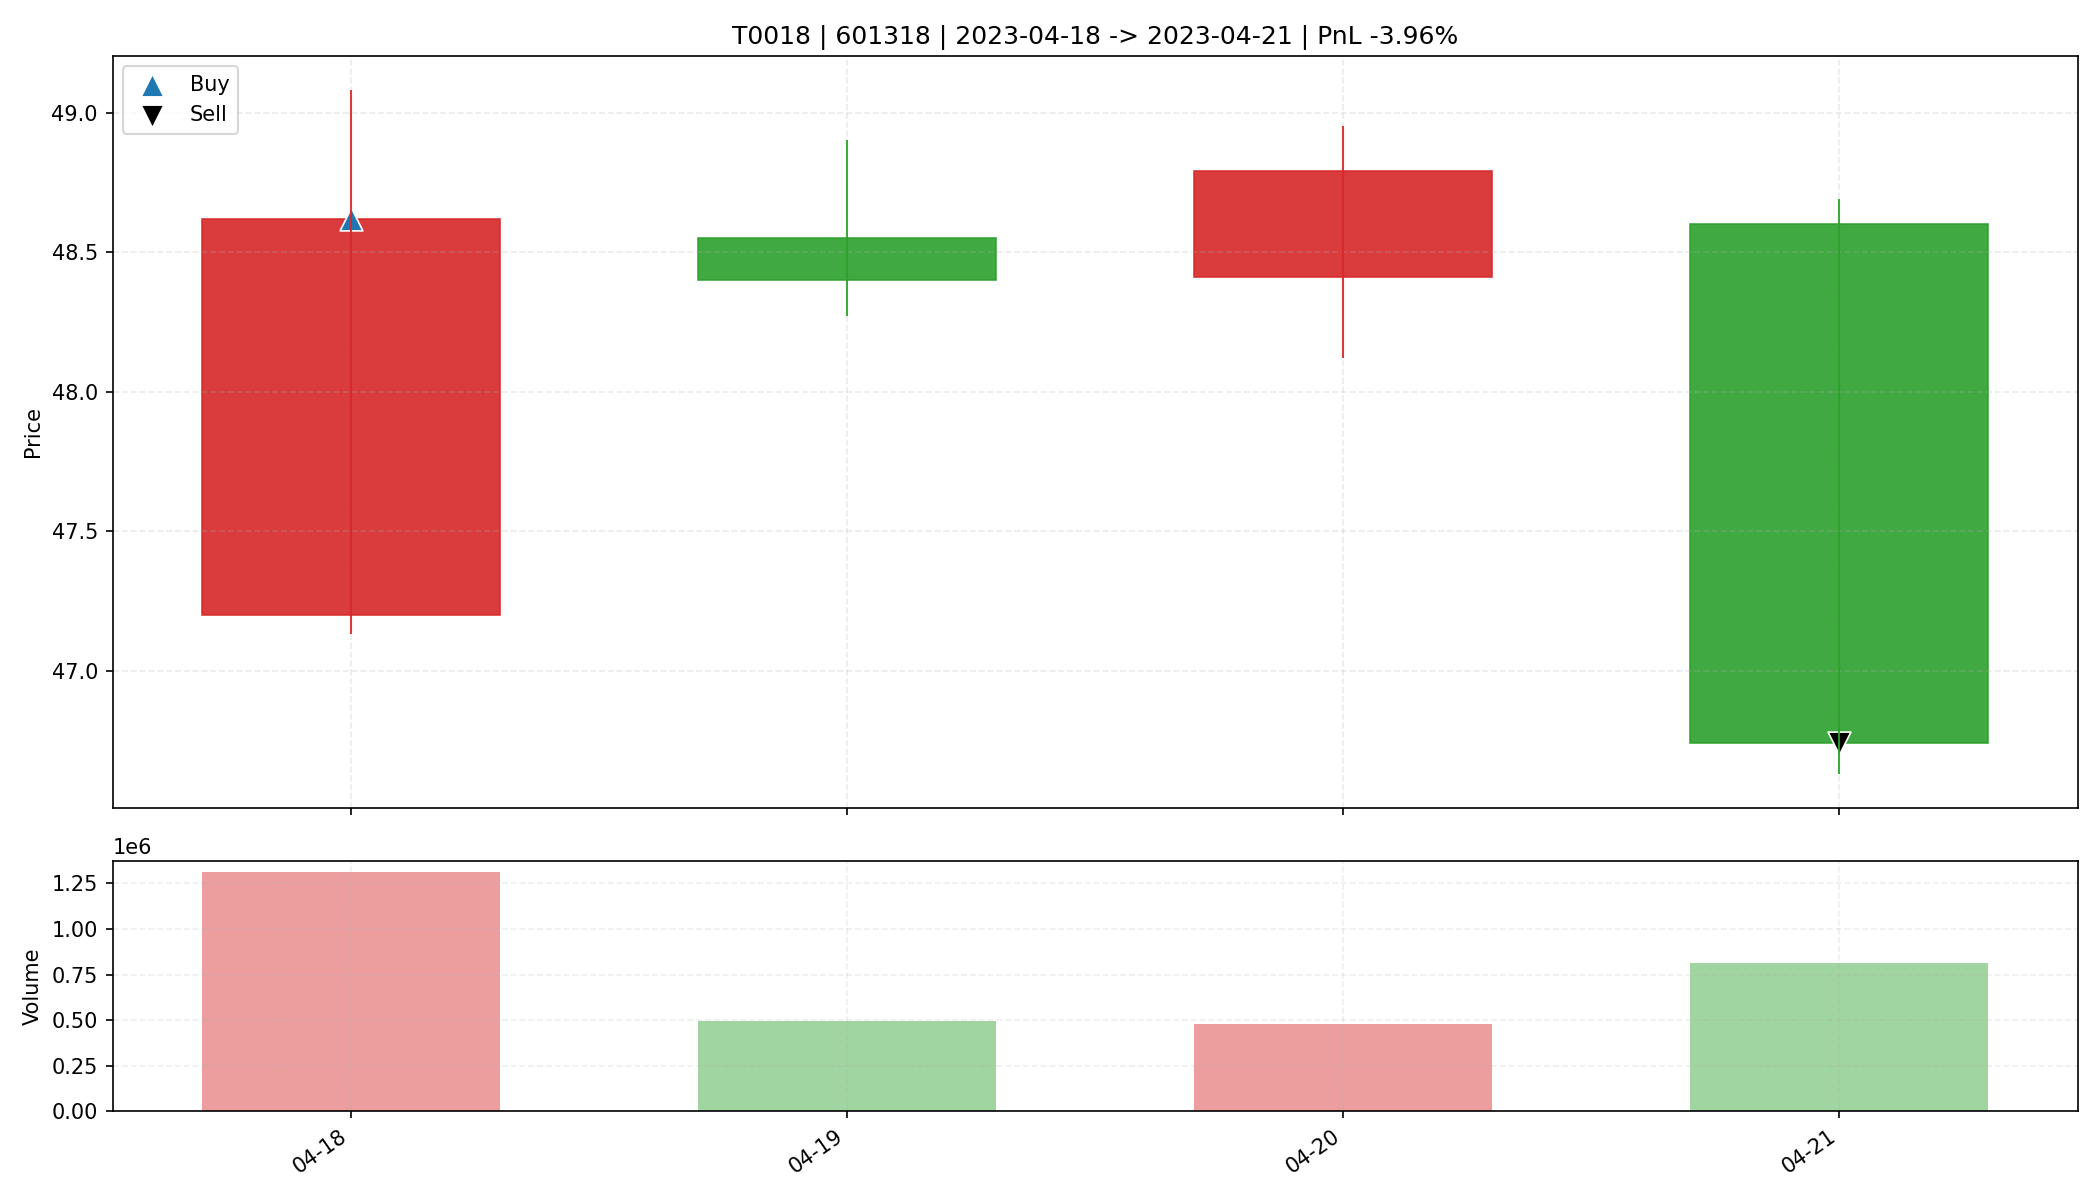

Data behind this chart, as committed beside it:
date, open, high, low, close, amount, volume, trade_id, code, buy_date, sell_date, buy_price, sell_price, matched_shares, buy_reason, sell_reason, sell_profit_pct, sell_hold_days, is_buy_day, is_sell_day, holding_day_index
2023-04-18, 47.2, 49.08, 47.13, 48.62, 6375510528, 1310275, T0018, 601318, 2023-04-18, 2023-04-21, 48.62, 46.74, 600.0, 前10日振幅6.0%, 阳线涨幅3.0%, 突破均线, 温和放量1.7倍, MA…, 收盘跌破防守线(47.130), -3.963, 3.0, True, False, 0
2023-04-19, 48.55, 48.9, 48.27, 48.4, 2414735616, 497165, T0018, 601318, 2023-04-18, 2023-04-21, 48.62, 46.74, 600.0, 前10日振幅6.0%, 阳线涨幅3.0%, 突破均线, 温和放量1.7倍, MA…, 收盘跌破防守线(47.130), -3.963, 3.0, False, False, 1
2023-04-20, 48.41, 48.95, 48.12, 48.79, 2314705408, 476734, T0018, 601318, 2023-04-18, 2023-04-21, 48.62, 46.74, 600.0, 前10日振幅6.0%, 阳线涨幅3.0%, 突破均线, 温和放量1.7倍, MA…, 收盘跌破防守线(47.130), -3.963, 3.0, False, False, 2
2023-04-21, 48.6, 48.69, 46.63, 46.74, 3837366272, 811976, T0018, 601318, 2023-04-18, 2023-04-21, 48.62, 46.74, 600.0, 前10日振幅6.0%, 阳线涨幅3.0%, 突破均线, 温和放量1.7倍, MA…, 收盘跌破防守线(47.130), -3.963, 3.0, False, True, 3
